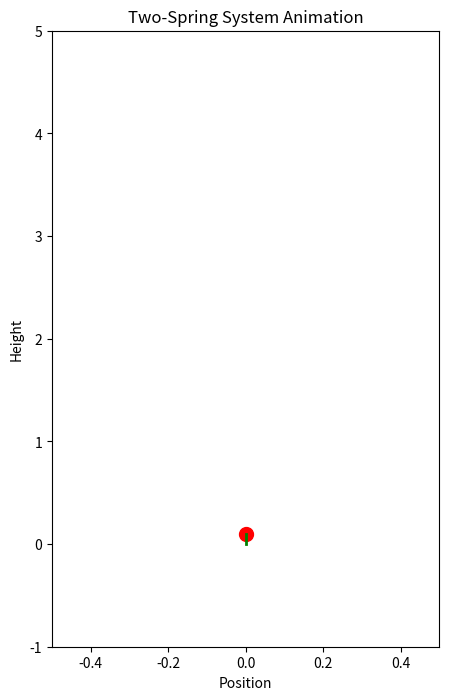

This chart was generated by the following Python code:
import numpy as np
import matplotlib.pyplot as plt
import matplotlib.animation as animation
from scipy.integrate import solve_ivp

# Constants
m1 = 0.5   # Massless junction point approximation (can be small value)
m2 = 1.0   # Mass attached to the second spring
k1 = 50.0  # Spring constant of first spring (N/m)
k2 = 30.0  # Spring constant of second spring (N/m)
c1 = 0.5   # Clamping force spring 1
c2 = 0.3   # Clamping force spring 2
g = 9.81   # Gravity (m/s^2)
Fc = 5.0   # Constant external force (N)

# Define system of equations
def two_spring_system(t, y):
    x1, v1, x2, v2 = y
    
    dx1dt = v1
    dv1dt = (-k1*x1 + k2*(x2 - x1)) / m1
    dx2dt = v2
    dv2dt = (-k2*(x2 - x1) + m2*g + Fc) / m2
    
    return [dx1dt, dv1dt, dx2dt, dv2dt]

# Initial conditions
x1_0 = 0.0   # Initial displacement of junction point
v1_0 = 0.0   # Initial velocity of junction point
x2_0 = 0.1  # Initial displacement of the mass
v2_0 = 0.0   # Initial velocity of the mass

y0 = [x1_0, v1_0, x2_0, v2_0]

# Time range
t_span = (0, 10)
t_eval = np.linspace(0, 10, 1000)

# Solve ODEs
sol = solve_ivp(two_spring_system, t_span, y0, t_eval=t_eval)

# Extract solutions
x1_sol, x2_sol = sol.y[0], sol.y[2]

# Animation setup
fig, ax = plt.subplots(figsize=(5, 8))
ax.set_xlim(-0.5, 0.5)
ax.set_ylim(-1, 5)
ax.set_title("Two-Spring System Animation")
ax.set_xlabel("Position")
ax.set_ylabel("Height")

# Draw elements
spring1, = ax.plot([0, 0], [0, x1_0], 'b-', lw=2)
spring2, = ax.plot([0, 0], [x1_0, x2_0], 'g-', lw=2)
mass = ax.scatter(0, x2_0, color='red', s=100)

# Update function for animation
def update(frame):
    x1 = x1_sol[frame]
    x2 = x2_sol[frame]
    
    spring1.set_ydata([0, x1])
    spring2.set_ydata([x1, x2])
    mass.set_offsets([0, x2])  # Correctly update scatter position
    
    return spring1, spring2, mass

ani = animation.FuncAnimation(fig, update, frames=len(t_eval), interval=0.5, blit=True)
plt.show()
